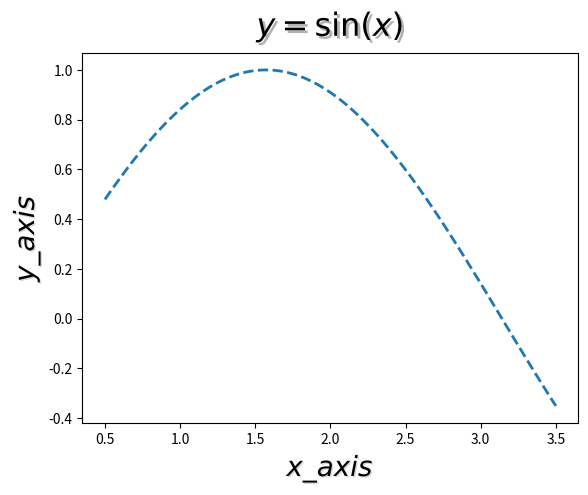

Write Python code to recreate this figure.
# 标题和坐标轴的投影效果，需要引入新类 patheffects(路径效果)

# 导入可视化模块
import matplotlib.pyplot as plt
import matplotlib.patheffects as pes
# 导入数学模块
import numpy as np

# 设置数据
x = np.linspace(0.5, 3.5, 100)
y = np.sin(x)

fontsize = 23

# plot a sin(x) function 画个正弦函数图
plt.plot(x, y, ls="--", lw=2)  # 数值，样式和线宽

# set text contents 设置文本内容
title = "$y=\sin({x})$"
xaxis_label = "$x\_axis$"
yaxis_label = "$y\_axis$"

# get text instance 设置文本格式
title_text_obj = plt.title(title, fontsize=fontsize, va="bottom")  # 文本、文本大小，位置在底部
xaxis_label_text_obj = plt.xlabel(xaxis_label, fontsize=fontsize-3, alpha=1.0)  # 文本，文本大小，透明度
yaxis_label_text_obj = plt.ylabel(yaxis_label, fontsize=fontsize-3, alpha=1.0)

# set shadow 设置阴影
title_text_obj.set_path_effects([pes.withSimplePatchShadow()])
pe = pes.withSimplePatchShadow(offset=(1, -1),  # 偏离距离，文本内容投影相对文本内容本身的偏离距离
                               shadow_rgbFace="gray",  # 投影颜色
                               alpha=0.3)  # 透明度，范围 0.0~1.0， 数值越大透明度越小
xaxis_label_text_obj.set_path_effects([pe])
yaxis_label_text_obj.set_path_effects([pe])

plt.show()